The GitHub repository Deepchavan1/skin-cancer contains a labelled image folder "skindata-2" with 5 categories: akiec, bcc, bkl, mel, vasc. Examples follow, each with its label.

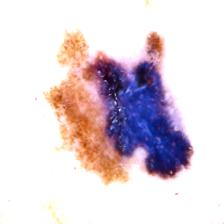
Label: mel

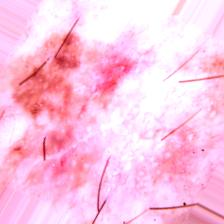
Label: akiec

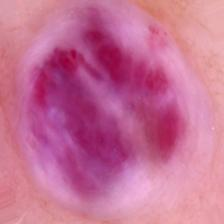
Label: vasc

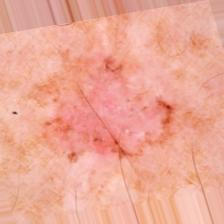
Label: bcc

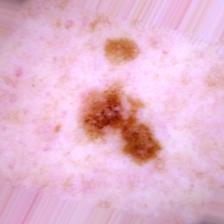
Label: mel

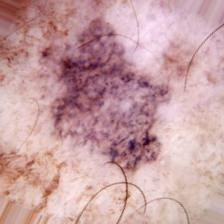
Label: bkl
